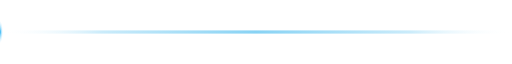
t = 0.00 s
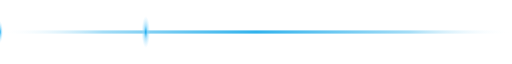
t = 1.75 s
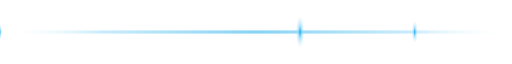
t = 3.50 s
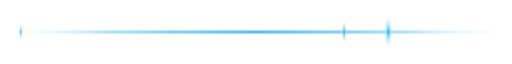
t = 4.50 s
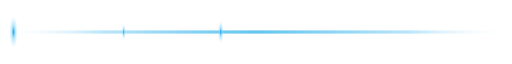
t = 6.25 s
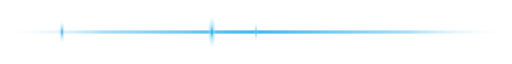
t = 8.50 s

The animated SVG that drew these frames (rendered in a browser with its animation timeline set to each time). Animation: 4 SMIL elements (animate=4); frames cover the first 8.50 s, repeats indefinitely.

<svg xmlns="http://www.w3.org/2000/svg" viewBox="0 0 1200 40" width="100%" height="40" preserveAspectRatio="none">
  <defs>
    <linearGradient id="lineGrad" x1="0%" y1="0%" x2="100%" y2="0%">
      <stop offset="0%"   stop-color="#FFFFFF" stop-opacity="0"/>
      <stop offset="20%"  stop-color="#0EA5E9" stop-opacity="0.4"/>
      <stop offset="50%"  stop-color="#0EA5E9" stop-opacity="0.9"/>
      <stop offset="80%"  stop-color="#0EA5E9" stop-opacity="0.4"/>
      <stop offset="100%" stop-color="#FFFFFF" stop-opacity="0"/>
    </linearGradient>
    <radialGradient id="dotGlow">
      <stop offset="0%"   stop-color="#0EA5E9" stop-opacity="1"/>
      <stop offset="40%"  stop-color="#7DD3FC" stop-opacity="0.6"/>
      <stop offset="100%" stop-color="#BAE6FD" stop-opacity="0"/>
    </radialGradient>
  </defs>

  <!-- Pulsing center line -->
  <rect x="0" y="19" width="1200" height="2" fill="url(#lineGrad)">
    <animate attributeName="opacity" values="0.55;0.95;0.55" dur="3.5s" repeatCount="indefinite"/>
  </rect>

  <!-- Traveling dot 1 -->
  <circle cy="20" r="10" fill="url(#dotGlow)">
    <animate attributeName="cx" values="-20;1220" dur="6s" repeatCount="indefinite"/>
  </circle>

  <!-- Traveling dot 2 (offset in time, opposite direction) -->
  <circle cy="20" r="7" fill="url(#dotGlow)">
    <animate attributeName="cx" values="1220;-20" dur="7.5s" begin="2s" repeatCount="indefinite"/>
  </circle>

  <!-- Traveling dot 3 -->
  <circle cy="20" r="5" fill="url(#dotGlow)">
    <animate attributeName="cx" values="-20;1220" dur="9s" begin="4s" repeatCount="indefinite"/>
  </circle>
</svg>
